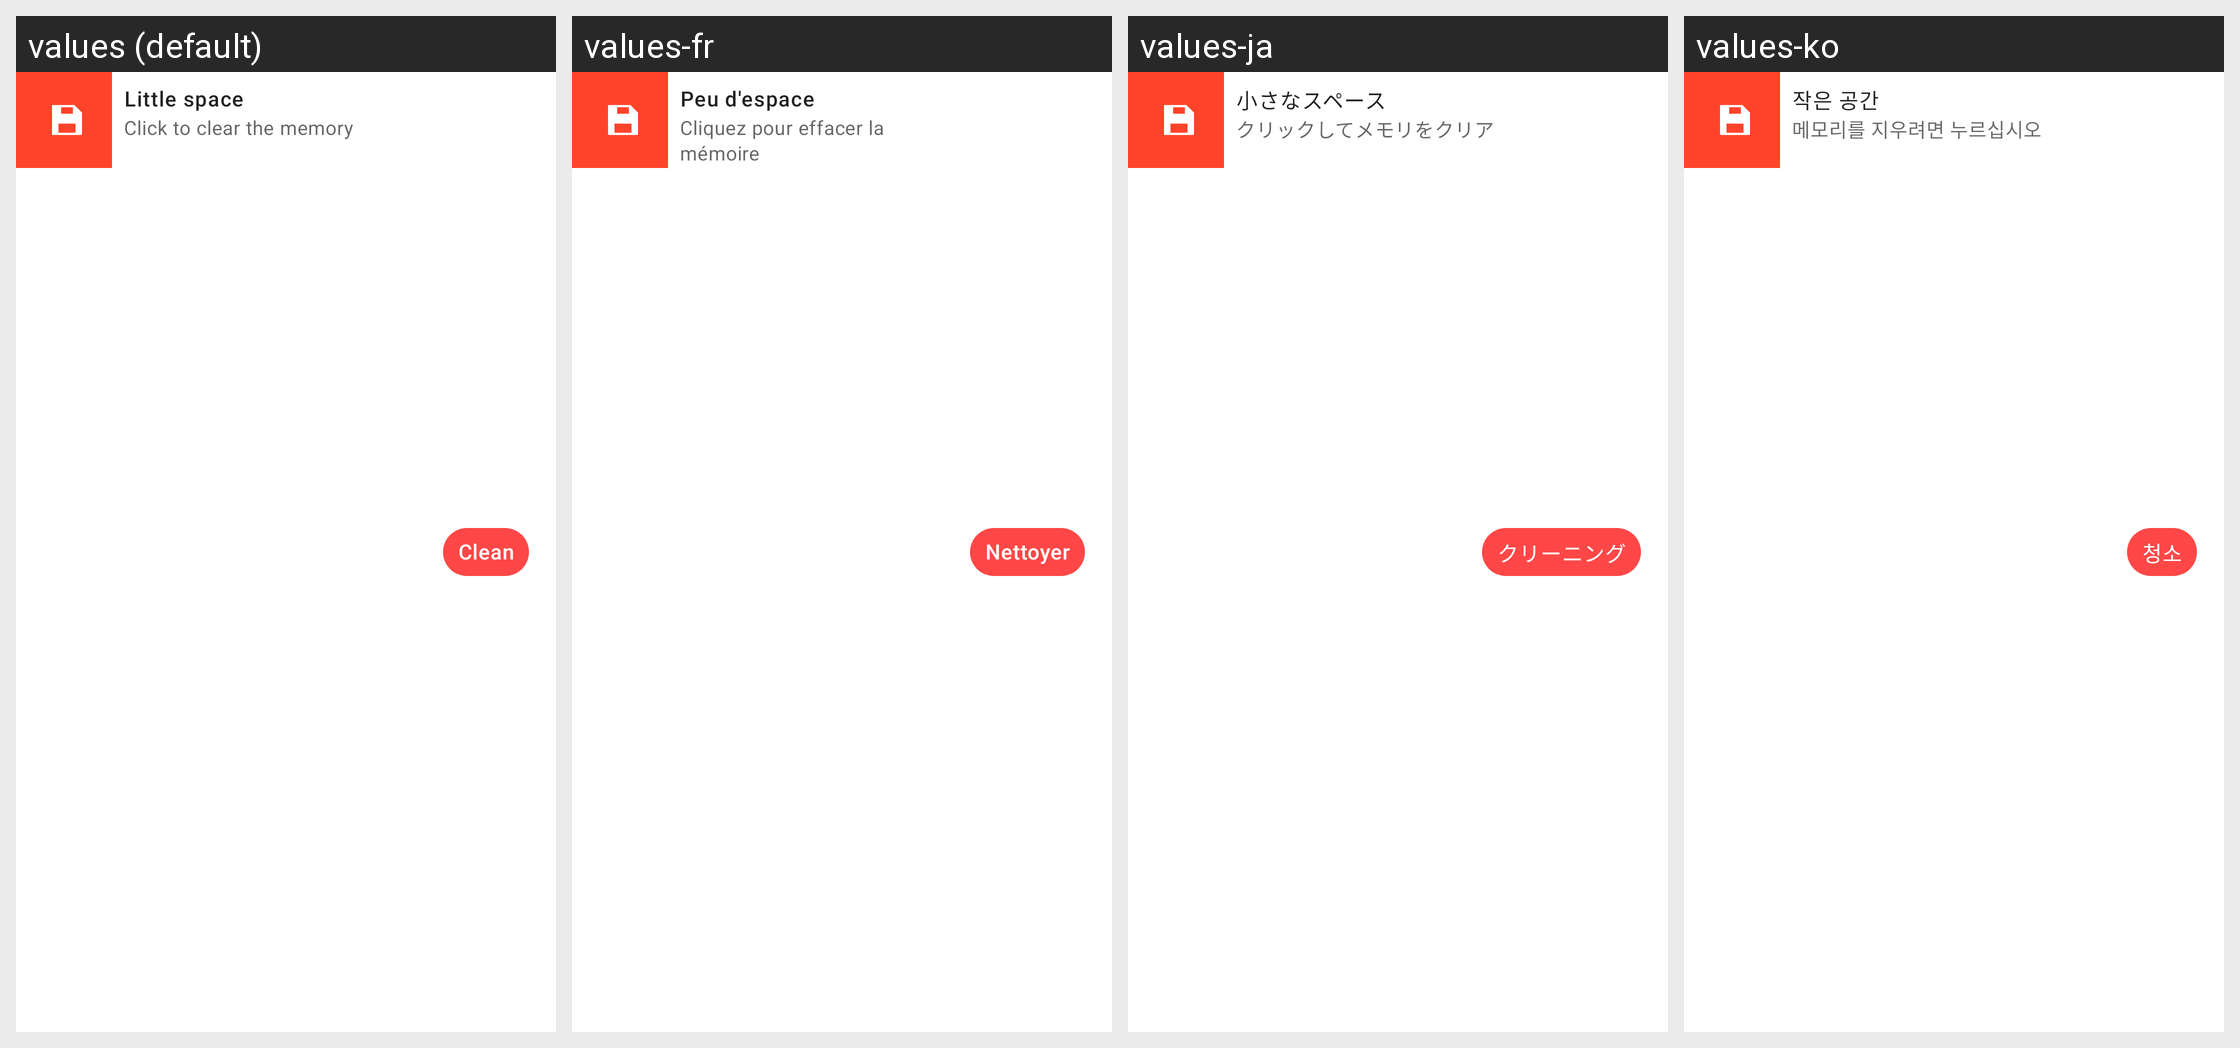

The Android screen above is rendered under several locales of the same app. Produce the string resources it draws, with the default and per-locale values.
Android screen res/layout/storage_notif_c.xml rendered under 4 locales, left to right: values (default), values-fr, values-ja, values-ko. Device: Nexus 5 (rendered at 1080×1920; each locale shown at half size, 540×960, under a caption strip naming it); theme AppTheme.NoActionBar.
Other locales in the repository, not shown: values-ar, values-bn, values-de, values-es, values-fa, values-hi, values-it, values-iw, values-pt, values-ru, values-th, values-tr, values-vi, values-zh.
Strings drawn on this screen, with the default value and each locale's value (text and hints the layout hard-codes, and strings that could not be matched under every locale, appear in the picture but are not listed):

notif_little
  values: Little space
  values-fr: Peu d'espace
  values-ja: 小さなスペース
  values-ko: 작은 공간

notif_click_to_clear
  values: Click to clear the memory
  values-fr: Cliquez pour effacer la mémoire
  values-ja: クリックしてメモリをクリア
  values-ko: 메모리를 지우려면 누르십시오

clean
  values: Clean
  values-fr: Nettoyer
  values-ja: クリーニング
  values-ko: 청소
